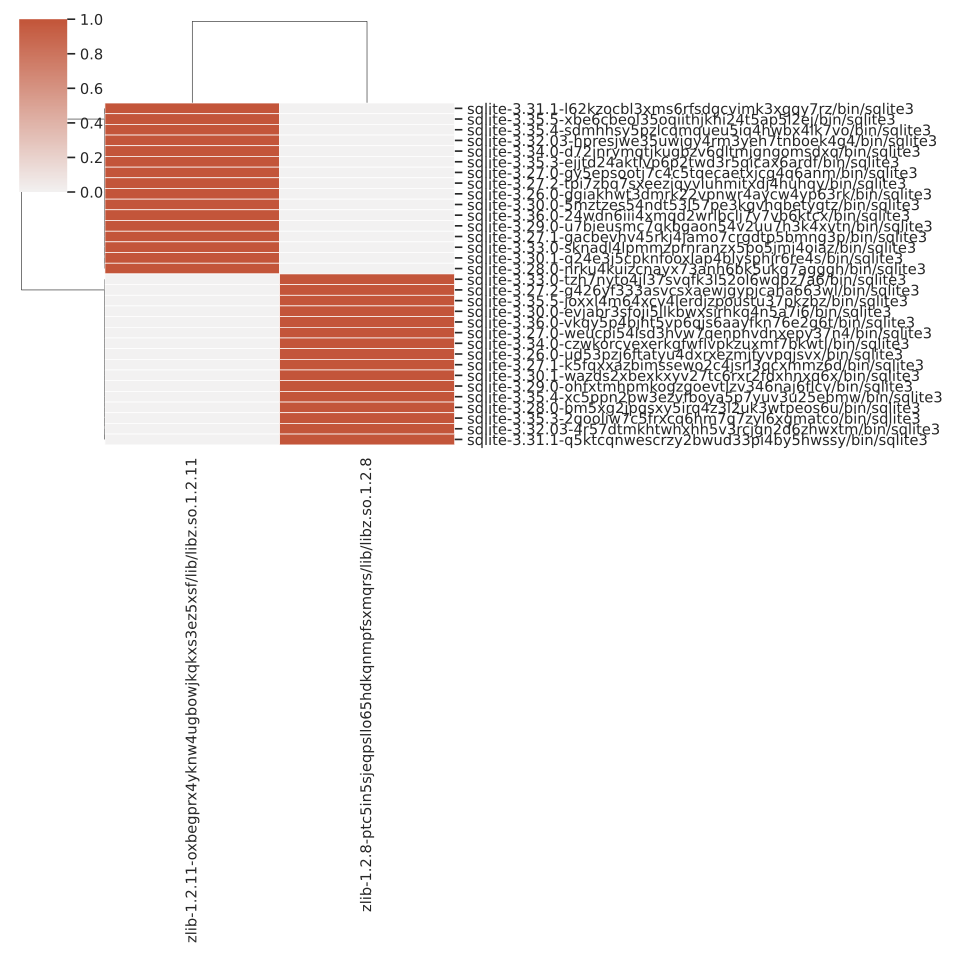

The data file committed next to this chart (first rows):
, zlib-1.2.11-oxbegprx4yknw4ugbowjkqkxs3ez…, zlib-1.2.8-ptc5in5sjeqpsllo65hdkqnmpfsxm…
sqlite-3.30.1-q24e3j5cpknfooxlap4blysphj…, 1, 0
sqlite-3.28.0-nrku4kuizcnayx73anh6bk5ukg…, 1, 0
sqlite-3.32.03-4r57dtmkhtwhxhh5v3rcjgn2d…, 0, 1
sqlite-3.31.1-q5ktcqnwescrzy2bwud33pi4by…, 0, 1
sqlite-3.33.0-sknadl4lpmmzprnranzx5po5jm…, 1, 0
sqlite-3.27.1-gacbevhv45rkj4jamo7crgdtp5…, 1, 0
sqlite-3.29.0-u7bieusmc7qkbgaon54v2uu7h3…, 1, 0
sqlite-3.35.3-2qooliw7c5frxcq6hm7q7zyl6x…, 0, 1
sqlite-3.28.0-bm5xg2jpqsxy5irq4z3l2uk3wt…, 0, 1
sqlite-3.35.4-xc5ppn2pw3ezvfboya5p7yuv3u…, 0, 1
sqlite-3.36.0-24wdn6iii4xmqd2wrlbclj7y7v…, 1, 0
sqlite-3.29.0-ohfxtmhpmkogzgoevtlzv346na…, 0, 1
sqlite-3.30.0-5mztzes54ndt53l57pe3kgvhqb…, 1, 0
sqlite-3.30.1-wazds2xbexkxyv27tc6rxr2fdx…, 0, 1
sqlite-3.26.0-ggiakhwt3dmrk22vpnwr4aycw4…, 1, 0
sqlite-3.27.2-tpi7zbq7sxeeziqyviuhmitxdj…, 1, 0
sqlite-3.27.1-k5fqxxazbimssewo2c4jsrl3qc…, 0, 1
sqlite-3.26.0-ud53pzj6ftatyu4dxrxezmjfyv…, 0, 1
sqlite-3.27.0-gy5epsootj7c4c5tqecaetxjcg…, 1, 0
sqlite-3.35.3-ejjtd24aktlvp6p2twd3r5qica…, 1, 0
sqlite-3.34.0-czwkorcvexerkgfwflvpkzuxmf…, 0, 1
sqlite-3.34.0-d72inrymqtjkugbzv6dltmjgng…, 1, 0
sqlite-3.32.03-hpresjwe35uwigy4rm3yeh7tn…, 1, 0
sqlite-3.27.0-weucpi54isd3hvw7qenpnvdnxe…, 0, 1
sqlite-3.36.0-vkqy5p4bjht5vp6qjs6aayfkn7…, 0, 1
sqlite-3.35.4-sdmhhsy5pzlcqmqueu5iq4hwbx…, 1, 0
sqlite-3.30.0-evjabr3sfoji5llkbwxsirhkq4…, 0, 1
sqlite-3.35.5-joxxl4m64xcv4lerdjzpoustu3…, 0, 1
sqlite-3.35.5-xbe6cbeol35oqiithjkhi24t5a…, 1, 0
sqlite-3.27.2-g426yf333asvcsxaewjgypjcah…, 0, 1
sqlite-3.33.0-tzh7nyto4jl37svqfk3l52ol6w…, 0, 1
sqlite-3.31.1-l62kzocbl3xms6rfsdgcvimk3x…, 1, 0
